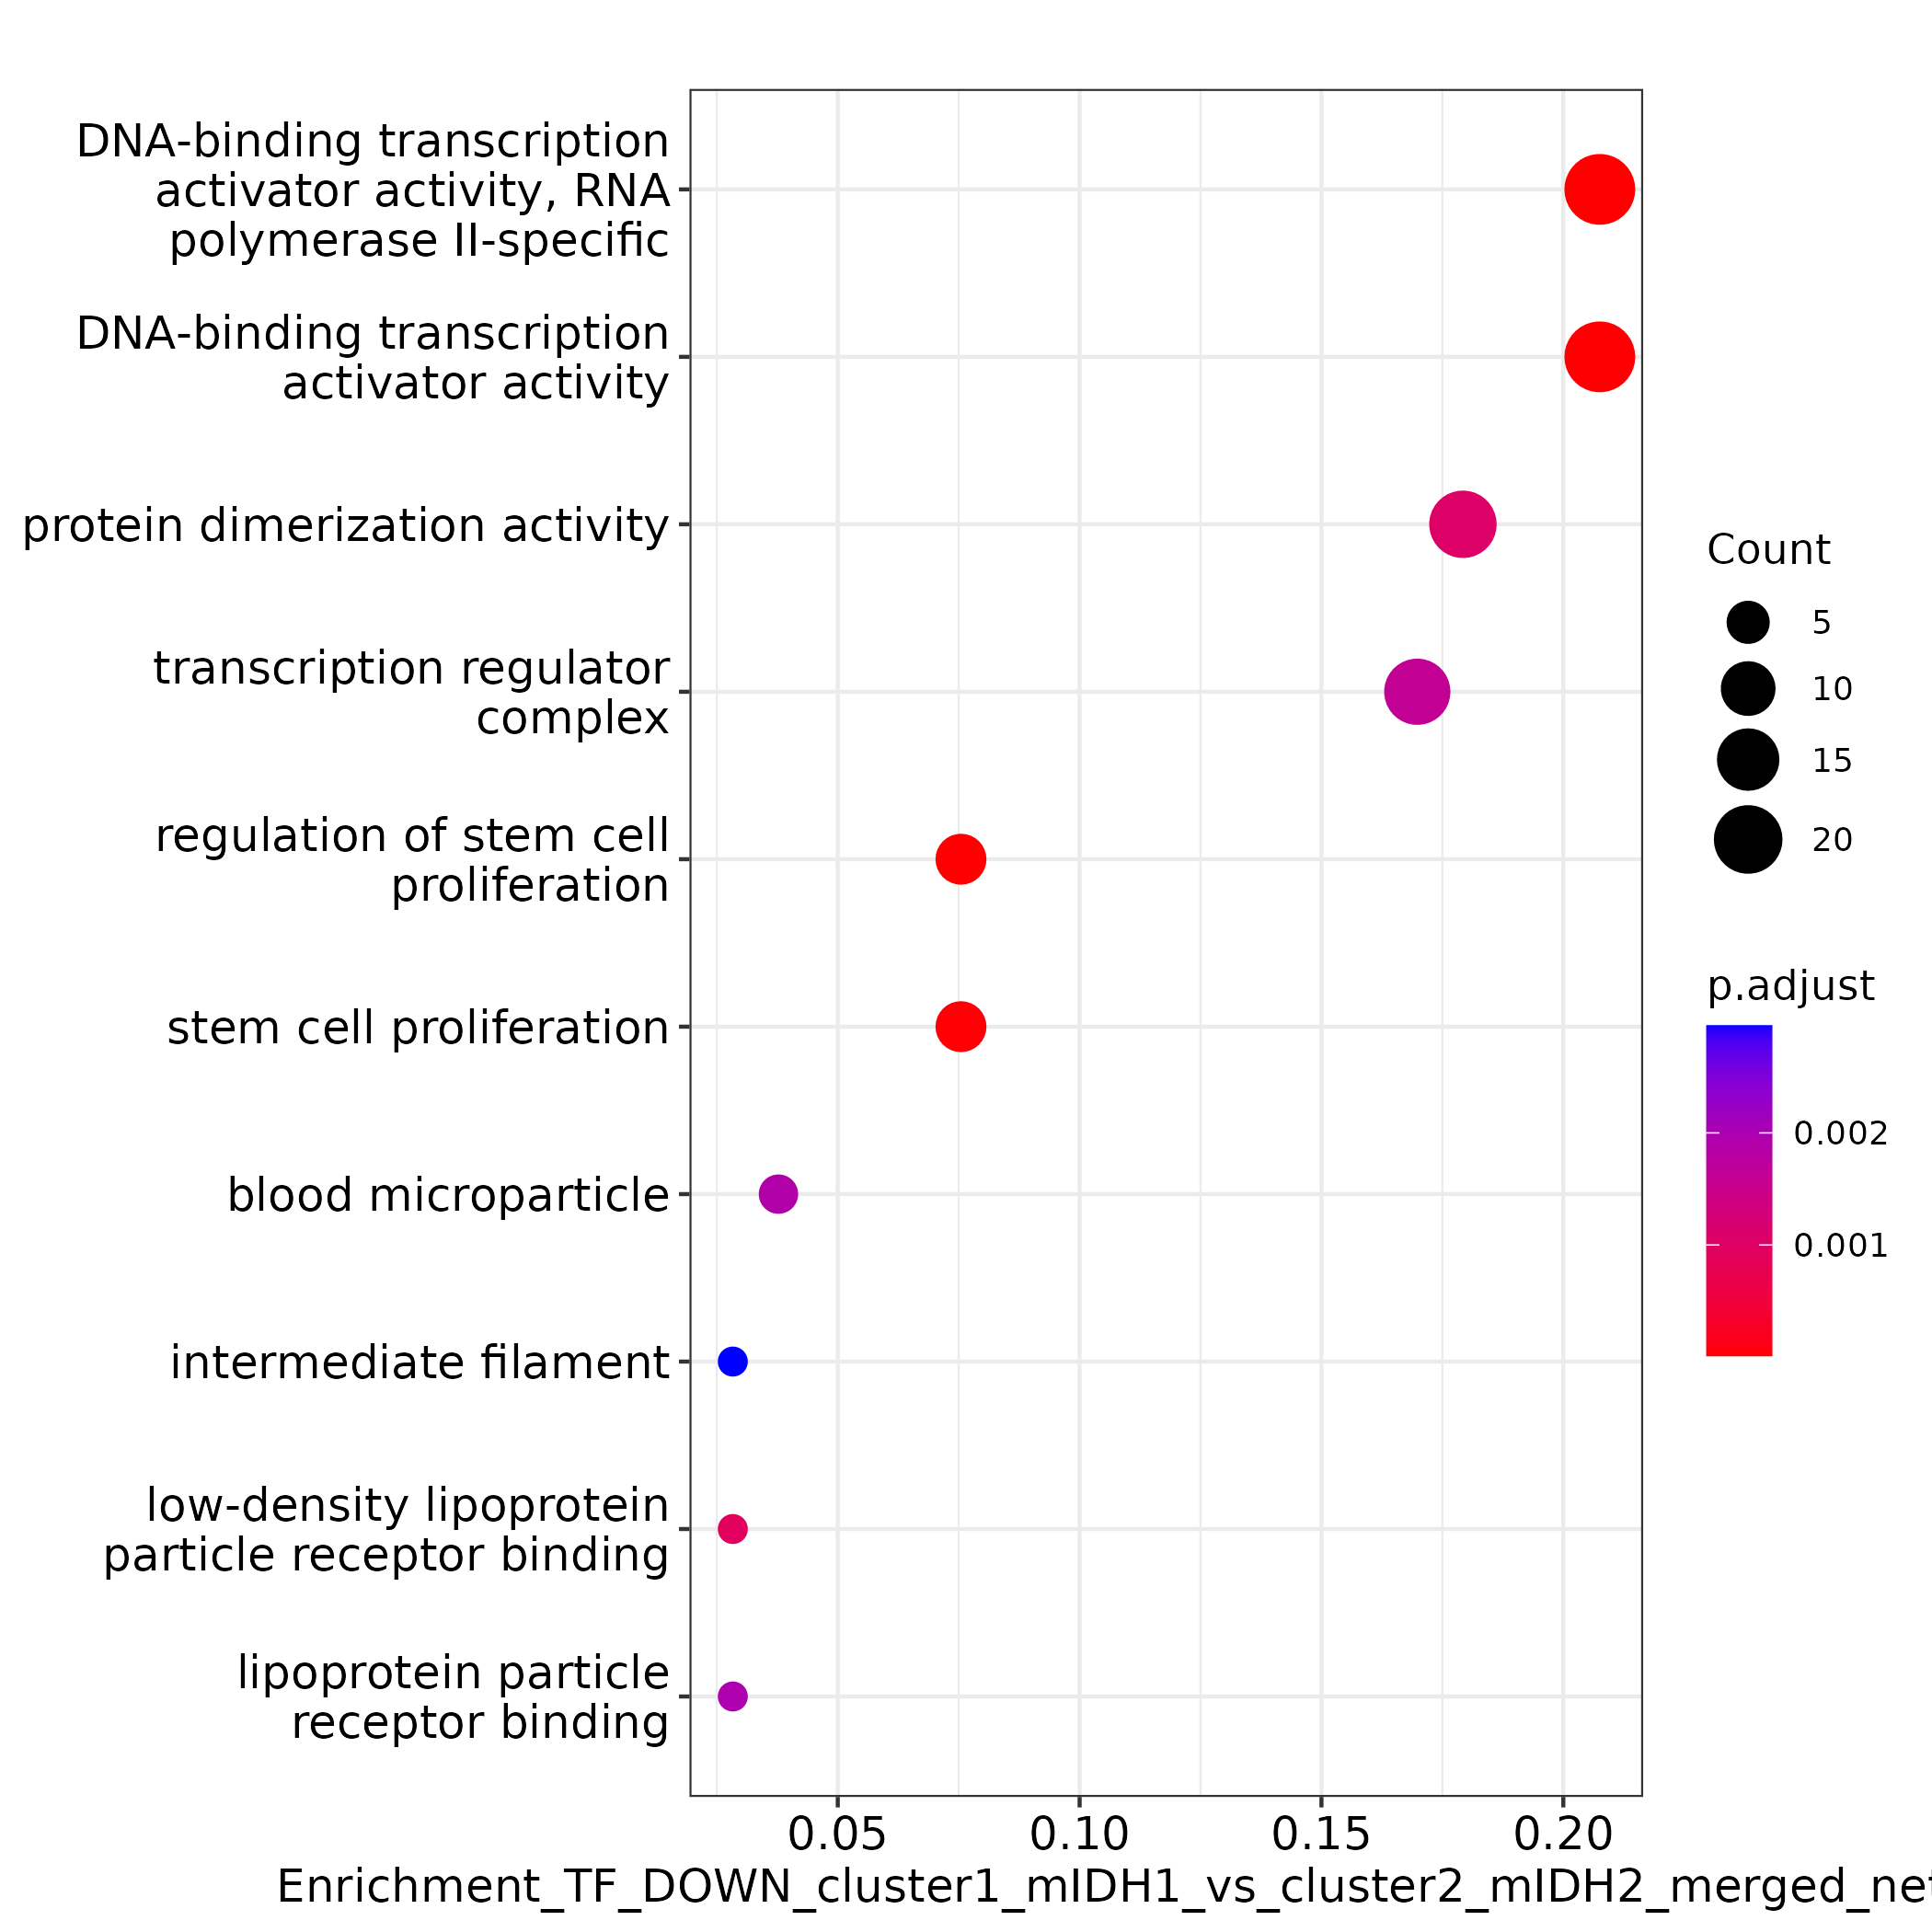

Data behind this chart, as committed beside it:
ONTOLOGY	ID	Description	GeneRatio	BgRatio	pvalue	p.adjust	qvalue	geneID	Count
BP	GO:0072091	regulation of stem cell proliferation	8/106	59/5664	1.16029019498401e-05	1.16029019498401e-05	0.02747	PBX1/EIF2AK2/RUNX2/ELL3/KDR/IRF6/NFIB/CE…	8
BP	GO:0072089	stem cell proliferation	8/106	70/5664	4.16654233660751e-05	4.16654233660751e-05	0.04932	PBX1/EIF2AK2/RUNX2/ELL3/KDR/IRF6/NFIB/CE…	8
CC	GO:0005667	transcription regulator complex	18/106	454/5685	0.001631	0.001631	0.1864	GATA1/MXD3/FOXO3/HEY2/PBX1/PITX1/ETV3/RU…	18
CC	GO:0072562	blood microparticle	4/106	29/5685	0.001894	0.001894	0.1864	APOE/ITGA2B/LGALS3BP/CLU	4
CC	GO:0005882	intermediate filament	3/106	16/5685	0.002957	0.002957	0.194	DST/LDLRAP1/ADORA2A	3
MF	GO:0001228	DNA-binding transcription activator acti…	22/106	446/5699	1.70608535071762e-05	1.70608535071762e-05	0.002388	GRHL1/GATA1/NFIA/HOXB5/FOXO3/PBX1/KLF6/P…	22
MF	GO:0001216	DNA-binding transcription activator acti…	22/106	450/5699	1.96405657057579e-05	1.96405657057579e-05	0.002388	GRHL1/GATA1/NFIA/HOXB5/FOXO3/PBX1/KLF6/P…	22
MF	GO:0050750	low-density lipoprotein particle recepto…	3/106	11/5699	0.0009258	0.0009258	0.06332	APOE/LDLRAP1/CLU	3
MF	GO:0046983	protein dimerization activity	19/106	475/5699	0.001042	0.001042	0.06332	GRHL1/SOX6/MXD3/HEY2/APOE/AMHR2/RAP1GAP/…	19
MF	GO:0070325	lipoprotein particle receptor binding	3/106	14/5699	0.001961	0.001961	0.09537	APOE/LDLRAP1/CLU	3
